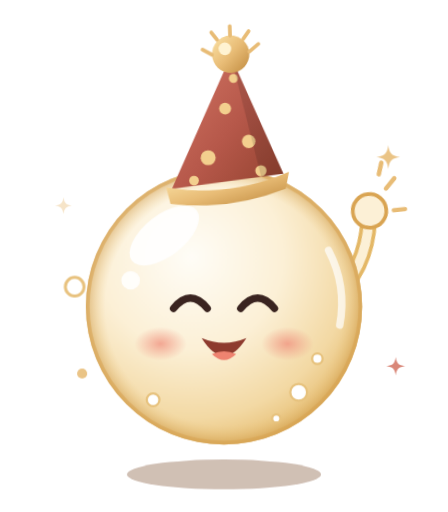
t = 0.00 s
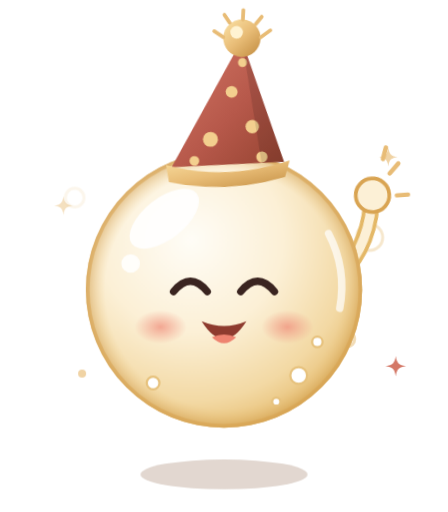
t = 2.30 s
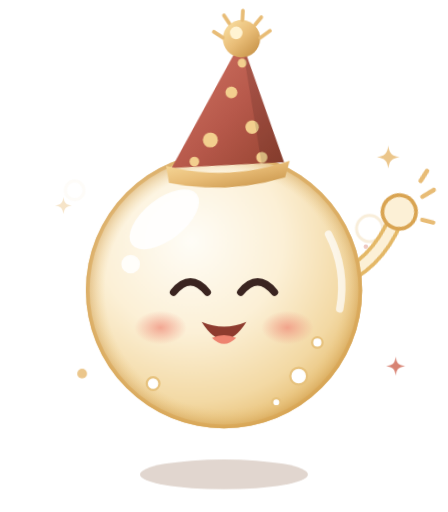
t = 2.55 s
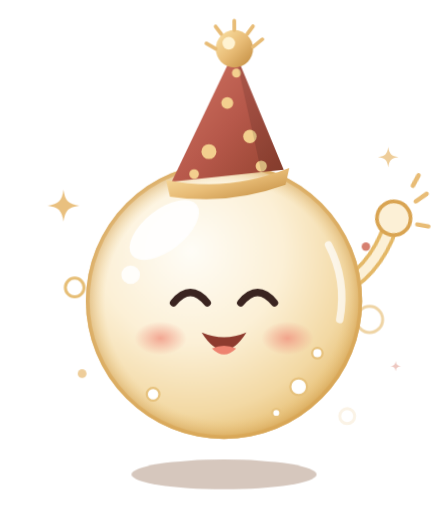
t = 3.60 s
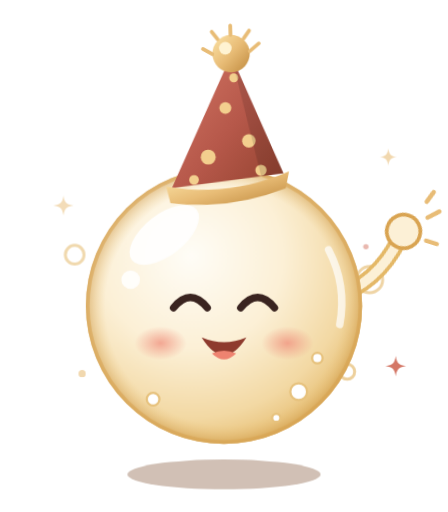
t = 4.80 s
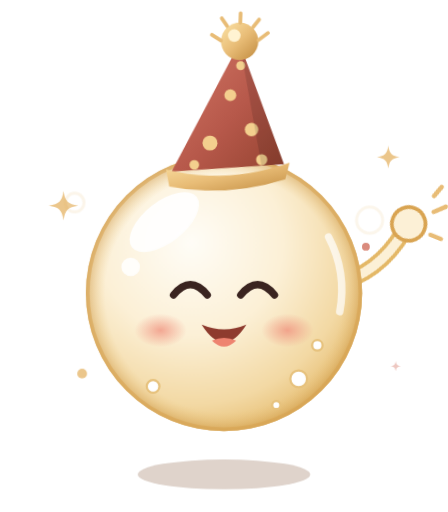
t = 6.05 s

The animated SVG that drew these frames (rendered in a browser with its animation timeline set to each time). Animation: 7 CSS @keyframes rules; one cycle of 7.30 s, repeats indefinitely.

<svg xmlns="http://www.w3.org/2000/svg" viewBox="0 -14 240 274" role="img" aria-labelledby="t">
  <title id="t">Bubbly, MyGala's champagne bubble, waving hello</title>
  <defs>
    <!-- the bubble: champagne glass, lit from the top left -->
    <radialGradient id="body" cx="38%" cy="32%" r="75%">
      <stop offset="0" stop-color="#FFFDF7"/>
      <stop offset="0.45" stop-color="#FCF0D6"/>
      <stop offset="0.78" stop-color="#F3D9A4"/>
      <stop offset="1" stop-color="#E4B867"/>
    </radialGradient>
    <radialGradient id="rim" cx="50%" cy="50%" r="50%">
      <stop offset="0.86" stop-color="#E9C27A" stop-opacity="0"/>
      <stop offset="1" stop-color="#C9923F" stop-opacity="0.55"/>
    </radialGradient>
    <linearGradient id="hat" x1="0" y1="0" x2="1" y2="1">
      <stop offset="0" stop-color="#D47766"/>
      <stop offset="0.55" stop-color="#B6584A"/>
      <stop offset="1" stop-color="#93422F"/>
    </linearGradient>
    <linearGradient id="gold" x1="0" y1="0" x2="1" y2="1">
      <stop offset="0" stop-color="#FCE3A7"/>
      <stop offset="0.5" stop-color="#E8BC76"/>
      <stop offset="1" stop-color="#C08A3E"/>
    </linearGradient>
    <radialGradient id="cheek" cx="50%" cy="50%" r="50%">
      <stop offset="0" stop-color="#F08F7C" stop-opacity="0.75"/>
      <stop offset="1" stop-color="#F08F7C" stop-opacity="0"/>
    </radialGradient>
    <clipPath id="hatClip"><path d="M92 86 L152 80 L126 16 Z"/></clipPath>
    <path id="spark" d="M0 -10 C1 -3 3 -1 10 0 C3 1 1 3 0 10 C-1 3 -3 1 -10 0 C-3 -1 -1 -3 0 -10 Z"/>
  </defs>
  <style>
    .float { animation: float 4.5s ease-in-out infinite; transform-origin: 120px 150px; }
    .eyes { animation: blink 5s infinite; transform-origin: 120px 146px; }
    .rise { animation: rise 3.2s linear infinite; }
    .rise.b { animation-delay: -1.1s; animation-duration: 3.8s; }
    .rise.c { animation-delay: -2.3s; animation-duration: 2.9s; }
    .twinkle { animation: twinkle 2.6s ease-in-out infinite; transform-box: fill-box; transform-origin: center; }
    .twinkle.b { animation-delay: -0.9s; } .twinkle.c { animation-delay: -1.7s; }
    .hat { animation: tilt 4.5s ease-in-out infinite; transform-origin: 122px 84px; }
    .shadow { animation: shadow 4.5s ease-in-out infinite; transform-origin: 120px 240px; }
    @keyframes float { 0%, 100% { transform: translateY(0) } 50% { transform: translateY(-9px) } }
    @keyframes shadow { 0%, 100% { transform: scaleX(1); opacity: .35 } 50% { transform: scaleX(.86); opacity: .22 } }
    @keyframes tilt { 0%, 100% { transform: rotate(-2deg) } 50% { transform: rotate(3deg) } }
    @keyframes blink { 0%, 44%, 50%, 100% { transform: scaleY(1) } 47% { transform: scaleY(.1) } }
    @keyframes rise { 0% { transform: translateY(18px); opacity: 0 } 20% { opacity: .9 } 100% { transform: translateY(-46px); opacity: 0 } }
    @keyframes twinkle { 0%, 100% { transform: scale(.5); opacity: .4 } 50% { transform: scale(1); opacity: 1 } }
    .arm { animation: wave 1.1s ease-in-out infinite; transform-origin: 180px 148px; }
    @keyframes wave { 0%, 100% { transform: rotate(-6deg) } 50% { transform: rotate(22deg) } }
    @media (prefers-reduced-motion: reduce) { * { animation: none !important } }
  </style>

  <ellipse class="shadow" cx="120" cy="240" rx="52" ry="8" fill="#7A4A2A" opacity=".3"/>

  <!-- sparkles around -->
  <g transform="translate(34 96) scale(.9)"><use href="#spark" class="twinkle" fill="#E8BC76"/></g>
  <g transform="translate(208 70) scale(.7)"><use href="#spark" class="twinkle b" fill="#E8BC76"/></g>
  <g transform="translate(212 182) scale(.55)"><use href="#spark" class="twinkle c" fill="#D47766"/></g>
  <circle cx="44" cy="186" r="3" fill="#E8BC76" class="twinkle b"/>
  <circle cx="196" cy="118" r="2.4" fill="#D47766" class="twinkle"/>

  <g class="float">
    <!-- little bubbles drifting up beside -->
    <g fill="#FFFFFF" fill-opacity=".55" stroke="#E2B35F" stroke-width="1.6">
      <circle class="rise" cx="198" cy="150" r="7"/>
      <circle class="rise b" cx="40" cy="140" r="5"/>
      <circle class="rise c" cx="186" cy="196" r="4"/>
    </g>

    <!-- the waving arm, behind the bubble -->
    <g class="arm">
      <path d="M178 146 Q198 132 202 106" fill="none" stroke="#E4B867" stroke-width="9" stroke-linecap="round"/>
      <path d="M178 146 Q198 132 202 106" fill="none" stroke="#FCF0D6" stroke-width="5" stroke-linecap="round"/>
      <circle cx="203" cy="101" r="9" fill="#FCF0D6" stroke="#D9A452" stroke-width="2"/>
      <path d="M213 90 l5 -5 M216 102 l6 0 M210 82 l2 -6" stroke="#E8BC76" stroke-width="2.4" stroke-linecap="round"/>
    </g>
    <!-- the bubble -->
    <circle cx="120" cy="150" r="74" fill="url(#body)"/>
    <circle cx="120" cy="150" r="74" fill="url(#rim)"/>
    <circle cx="120" cy="150" r="73" fill="none" stroke="#D9A452" stroke-opacity=".55" stroke-width="2"/>
    <!-- fizz inside -->
    <g fill="#FFFFFF" stroke="#E7C27D" stroke-width="1.2">
      <circle cx="160" cy="196" r="4.5"/><circle cx="170" cy="178" r="2.8"/><circle cx="82" cy="200" r="3.4"/><circle cx="148" cy="210" r="2.2"/>
    </g>
    <!-- shine -->
    <ellipse cx="88" cy="112" rx="22" ry="11" transform="rotate(-38 88 112)" fill="#FFFFFF" opacity=".9"/>
    <circle cx="70" cy="136" r="5" fill="#FFFFFF" opacity=".85"/>
    <path d="M176 120 A62 62 0 0 1 182 160" fill="none" stroke="#FFFFFF" stroke-width="4" stroke-linecap="round" opacity=".7"/>

    <!-- face -->
    <ellipse cx="86" cy="170" rx="14" ry="9" fill="url(#cheek)"/>
    <ellipse cx="154" cy="170" rx="14" ry="9" fill="url(#cheek)"/>
    <g>
      <path d="M93 151 Q102 140 111 151" fill="none" stroke="#3A2420" stroke-width="4" stroke-linecap="round"/>
      <path d="M129 151 Q138 140 147 151" fill="none" stroke="#3A2420" stroke-width="4" stroke-linecap="round"/>
    </g>
    <path d="M108 167 Q120 186 132 167 Q120 172 108 167 Z" fill="#8E3B2E"/>
    <path d="M113.5 175.5 Q120 182 126.5 175.5 Q120 172.5 113.5 175.5 Z" fill="#EE8370"/>

    <!-- party hat -->
    <g class="hat">
      <path d="M92 86 L152 80 L126 16 Z" fill="url(#hat)"/>
      <g clip-path="url(#hatClip)" fill="#F3CF8E">
        <circle cx="112" cy="70" r="4"/><circle cx="134" cy="62" r="3.6"/><circle cx="122" cy="44" r="3.2"/>
        <circle cx="140" cy="78" r="3"/><circle cx="104" cy="82" r="2.6"/><circle cx="127" cy="28" r="2.4"/>
      </g>
      <path d="M126 16 L152 80 L140 81 Z" fill="#000" opacity=".12"/>
      <path d="M89 85 Q122 92 155 79 L153 88 Q122 99 91 94 Z" fill="url(#gold)"/>
      <!-- pom-pom -->
      <g transform="translate(126 15)">
        <circle r="10" fill="url(#gold)"/>
        <circle cx="-3" cy="-3" r="3.4" fill="#FFF3D2"/>
        <path d="M-10 0 l-5 -3 M10 -1 l5 -4 M0 -10 l0 -5 M-7 -8 l-3 -4 M7 -8 l3 -4" stroke="#E8BC76" stroke-width="2" stroke-linecap="round"/>
      </g>
    </g>
  </g>
</svg>
